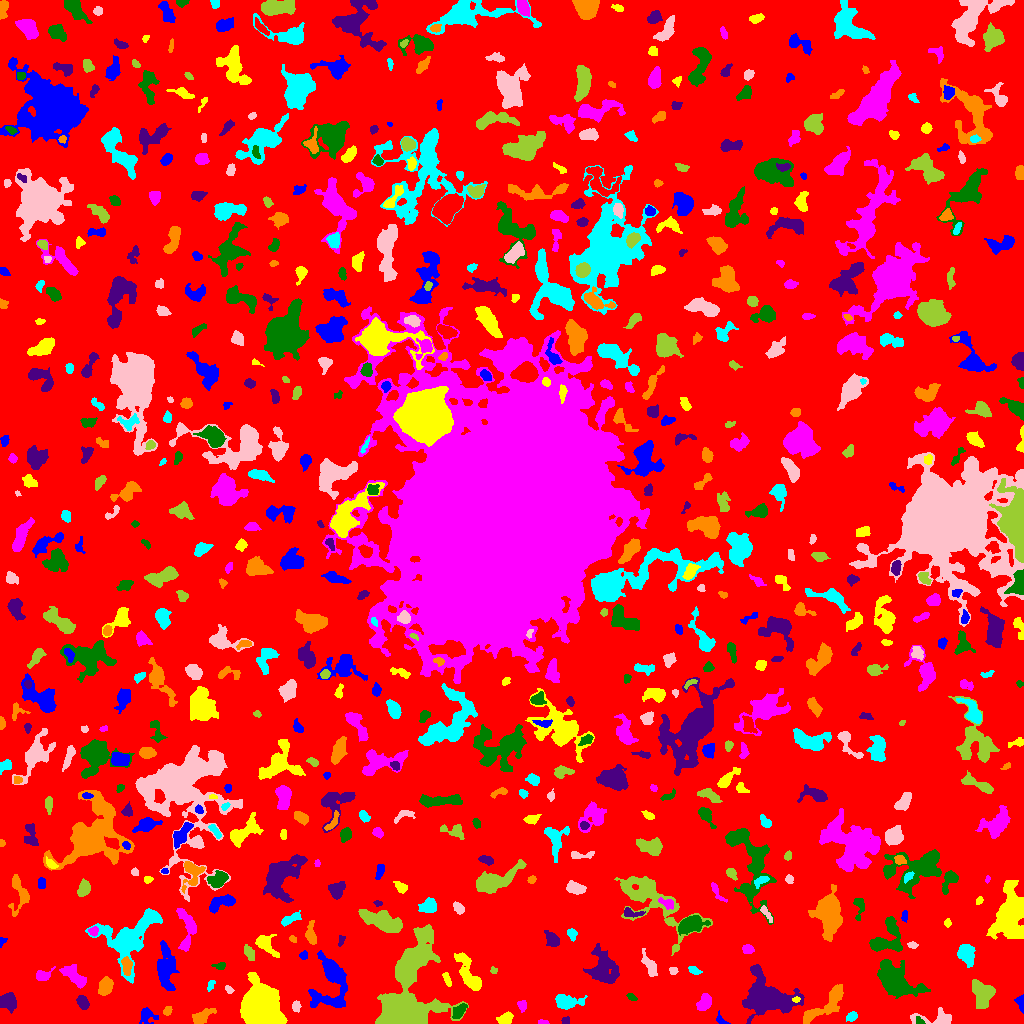

The data file committed next to this chart (first rows):
ID, X, Y, A, B, theta, total_flux, mu_max, mu_median, mu_mean, R_fwhm, R_e, R10, R90, x_start, x_end, y_start, y_end, area, greylevel
0, 521.9, 505, 303.8, 298, -0.2389, 1565322, 12.0, 2.0, 2.068, 92.55, 229.5, 87.67, 372.2, 0, 1023, 0, 1023, 756951, 2.068
1, 721.1, 2.892, 3.511, 1.739, -0.7908, 231.0, 8.0, 3.0, 2.924, 3.192, 2.459, 0.9772, 3.949, 716, 730, 0, 13, 79, 7.924
2, 260.4, 16.38, 7.96, 7.133, -1.218, 58299, 169.0, 20.0, 37.25, 8.704, 8.831, 3.385, 15.84, 240, 287, 0, 51, 1565, 41.25
3, 542.7, 1.189, 2.403, 0.995, -0.1316, 74.0, 4.0, 2.0, 1.574, 2.877, 1.954, 0.7979, 2.985, 538, 549, 0, 4, 47, 7.574
4, 919.4, 2.619, 2.585, 1.63, -0.8196, 126.0, 4.0, 2.0, 2.211, 3.613, 2.459, 0.9772, 3.7, 916, 925, 0, 7, 57, 10.21
5, 565.5, 2.436, 1.849, 1.67, 0.8798, 181.0, 7.0, 2.5, 3.121, 2.646, 2.111, 0.7979, 3.432, 561, 569, 0, 7, 58, 8.121
6, 202.1, 6.809, 5.721, 2.537, 0.5792, 1156, 13.0, 4.0, 4.961, 4.72, 4.406, 1.693, 7.291, 192, 216, 0, 15, 233, 8.961
7, 851.4, 6.6, 2.829, 2.057, 0.4993, 390.0, 8.0, 4.0, 3.98, 4.222, 3.09, 1.128, 4.787, 846, 857, 2, 12, 98, 7.98
8, 296.1, 16.31, 2.113, 1.651, 1.43, 74.0, 3.0, 1.0, 0.8506, 2.585, 2.326, 0.7979, 3.7, 292, 301, 11, 23, 87, 6.851
9, 404.2, 16.75, 16.42, 11.94, 1.049, 30931, 101.0, 6.0, 13.77, 6.91, 9.339, 3.338, 20.28, 375, 468, 0, 99, 2247, 16.77
10, 68.89, 5.265, 4.112, 3.088, 0.7654, 1318, 13.0, 6.0, 6.046, 5.499, 4.442, 1.784, 6.979, 60, 78, 0, 14, 218, 10.05
11, 146.8, 7.891, 4.305, 3.841, -0.3415, 598.0, 8.0, 3.0, 3.147, 4.652, 4.184, 1.596, 6.794, 139, 158, 0, 16, 190, 8.147
12, 505.3, 4.971, 3.888, 2.55, 0.4328, 619.0, 8.0, 4.0, 3.968, 5.352, 4.029, 1.596, 6.103, 496, 513, 0, 12, 156, 7.968
13, 521.9, 17.95, 2.578, 2.103, -1.159, 408.0, 10.0, 4.0, 4.435, 3.656, 2.932, 1.128, 4.618, 517, 526, 11, 23, 92, 8.435
14, 459.7, 12.46, 4.251, 2.257, 0.8516, 583.0, 8.0, 3.0, 3.555, 4.951, 3.785, 1.493, 6.024, 452, 467, 5, 20, 164, 10.55
15, 82.82, 20.67, 3.313, 2.18, -1.131, 422.0, 7.0, 3.0, 2.871, 4.37, 3.432, 1.382, 5.382, 76, 89, 14, 28, 147, 7.871
16, 167.7, 12.29, 2.185, 1.695, 0.8676, 160.0, 5.0, 2.0, 2.162, 3.192, 2.394, 0.9772, 3.785, 163, 172, 8, 17, 74, 11.16
17, 565.1, 21.52, 6.075, 3.179, -0.05457, 1317, 11.0, 3.0, 4.116, 5.726, 4.754, 1.871, 7.959, 555, 587, 14, 29, 320, 9.116
18, 936, 4.596, 11.85, 3.276, 0.009372, 698.0, 6.0, 2.0, 2.304, 6.383, 4.983, 2.034, 7.838, 910, 951, 0, 16, 303, 7.304
19, 983, 29.15, 6.851, 5.256, -1.409, 2049, 12.0, 4.0, 4.397, 6.383, 6.652, 2.523, 10.56, 972, 995, 15, 44, 466, 8.397
20, 669.3, 18.28, 2.645, 2.397, 0.9125, 386.0, 8.0, 3.0, 3.607, 3.656, 3.141, 1.262, 5.109, 664, 674, 13, 24, 107, 7.607
21, 1021, 20.26, 4.295, 1.755, -1.444, 262.0, 6.0, 2.0, 2.426, 4.107, 3.09, 1.262, 4.754, 1014, 1023, 10, 29, 108, 7.426
22, 796.2, 23.97, 1.872, 1.351, 0.1394, 119.0, 6.0, 3.0, 2.705, 2.764, 2.034, 0.7979, 3.141, 792, 800, 21, 27, 44, 13.7
23, 704.7, 20.97, 3.922, 2.675, 0.9519, 741.0, 9.0, 3.0, 3.597, 4.787, 4.029, 1.596, 6.555, 696, 711, 13, 30, 206, 8.597
24, 631.6, 26.33, 2.498, 1.359, -0.5384, 118.0, 5.0, 2.0, 1.844, 2.459, 2.257, 0.7979, 3.7, 626, 637, 23, 30, 64, 6.844
25, 8.032, 21.75, 4.377, 4.082, -0.2573, 888.0, 6.0, 3.0, 3.402, 7.715, 5.352, 2.111, 7.979, 0, 16, 10, 31, 261, 7.402
26, 827.1, 19.68, 14.32, 4.245, 0.7042, 2526, 12.0, 4.0, 4.479, 6.864, 7.378, 2.706, 11.81, 803, 843, 0, 39, 564, 8.479
27, 210.7, 38.01, 3.004, 1.518, 1.105, 216.0, 6.0, 3.0, 3.086, 3.909, 2.706, 1.128, 4.068, 207, 215, 32, 43, 70, 7.086
28, 229, 34.0, 2.373, 1.569, -0.711, 159.0, 4.0, 3.0, 2.695, 3.909, 2.459, 0.9772, 3.785, 225, 234, 30, 38, 59, 6.695
29, 410, 57.02, 11.43, 5.388, 1.018, 2437, 10.0, 3.0, 3.476, 7.736, 8.156, 3.038, 12.91, 397, 431, 36, 77, 701, 10.48
30, 956, 29.28, 2.54, 2.283, -1.153, 459.0, 10.0, 4.0, 4.371, 3.868, 2.985, 1.128, 4.787, 951, 961, 24, 36, 105, 9.371
31, 165.6, 54.88, 10.67, 4.069, -1.55, 2836, 15.0, 4.0, 4.516, 5.382, 7.092, 2.523, 11.98, 157, 179, 33, 83, 628, 8.516
32, 446.9, 44.64, 3.901, 1.354, -1.218, 142.0, 5.0, 1.0, 1.543, 2.459, 2.646, 0.9772, 4.406, 442, 451, 37, 51, 92, 6.543
33, 43.27, 47.79, 4.031, 2.523, 0.2562, 360.0, 6.0, 2.0, 2.384, 4.618, 3.568, 1.382, 5.614, 36, 55, 43, 57, 151, 8.384
34, 894.1, 43.5, 10.19, 5.847, -0.6357, 9521, 34.0, 7.0, 9.474, 7.464, 8.234, 3.038, 14.35, 877, 930, 25, 64, 1005, 13.47
35, 601.9, 54.11, 8.243, 6.585, -1.459, 2030, 8.0, 2.0, 2.835, 8.444, 7.632, 2.932, 12.68, 583, 619, 40, 80, 716, 7.835
36, 105.5, 37.89, 3.837, 2.848, 1.28, 916.0, 10.0, 4.0, 3.983, 5.614, 4.26, 1.693, 6.628, 98, 113, 28, 47, 230, 8.983
37, 693.8, 53.05, 2.863, 1.668, -0.5097, 149.0, 5.0, 1.0, 1.674, 2.394, 2.585, 0.9772, 4.406, 688, 702, 49, 57, 89, 6.674
38, 673.4, 52.5, 1.986, 1.573, -0.4392, 106.0, 4.0, 2.0, 1.683, 3.29, 2.185, 0.7979, 3.523, 669, 678, 49, 56, 63, 6.683
39, 493.6, 52.97, 1.726, 1.698, 0.8991, 68.0, 3.0, 1.0, 1.447, 2.585, 2.111, 0.7979, 3.338, 490, 497, 50, 57, 47, 6.447
40, 368.7, 69.18, 9.704, 5.31, 1.252, 4399, 15.0, 5.0, 5.604, 8.463, 8.078, 3.09, 13.37, 354, 388, 44, 84, 785, 9.604
41, 331.3, 44.49, 13.88, 7.801, 1.501, 4398, 18.0, 3.0, 4.534, 7.159, 7.674, 2.985, 14.34, 308, 347, 16, 73, 970, 9.534
42, 469.3, 47.67, 10.82, 3.596, -1.09, 2109, 12.0, 3.0, 4.366, 6.77, 6.257, 2.459, 10.52, 454, 481, 33, 71, 483, 8.366
43, 74.12, 47.31, 7.796, 3.19, -0.7601, 1096, 8.0, 3.0, 3.341, 6.933, 5.863, 2.326, 9.027, 59, 86, 35, 59, 328, 7.341
44, 220.4, 57.42, 2.452, 1.801, -0.02239, 134.0, 4.0, 1.0, 1.675, 3.478, 2.459, 0.9772, 4.068, 211, 225, 54, 61, 80, 6.675
45, 768.4, 26.11, 10.45, 7.39, -0.3383, 12831, 57.0, 5.0, 8.88, 6.155, 7.736, 2.764, 16.79, 742, 804, 0, 59, 1445, 12.88
46, 126.8, 58.27, 4.092, 2.021, -1.512, 578.0, 9.0, 3.0, 3.568, 4.146, 3.478, 1.382, 5.754, 121, 132, 48, 67, 162, 12.57
47, 966.6, 68.75, 4.781, 3.506, -1.164, 1142, 10.0, 3.0, 3.72, 5.614, 5.046, 1.954, 8.234, 957, 975, 56, 79, 307, 8.72
48, 649.4, 58.02, 7.005, 2.399, -1.095, 815.0, 8.0, 3.0, 3.622, 5.614, 4.687, 1.784, 7.421, 641, 657, 47, 75, 225, 8.622
49, 248.7, 71.09, 3.726, 1.973, -1.065, 344.0, 7.0, 2.0, 2.548, 3.478, 3.385, 1.262, 5.441, 244, 254, 63, 79, 135, 7.548
50, 14.04, 68.06, 3.549, 2.2, -0.3716, 626.0, 10.0, 4.0, 5.089, 4.37, 3.478, 1.382, 5.557, 8, 24, 63, 73, 123, 8.089
51, 303.3, 68, 2.255, 2.004, 1.07, 242.0, 6.0, 4.0, 3.612, 4.146, 2.764, 1.128, 4.107, 299, 307, 64, 73, 67, 7.612
52, 265.1, 78.91, 6.749, 3.138, -0.7472, 612.0, 7.0, 2.0, 2.163, 4.442, 4.583, 1.784, 7.59, 255, 279, 66, 89, 283, 7.163
53, 747.9, 74.35, 2.67, 2.136, -0.2279, 252.0, 5.0, 2.0, 2.471, 3.949, 3.038, 1.262, 4.72, 742, 754, 70, 79, 102, 7.471
54, 885.8, 84.35, 10.45, 7.081, 0.9561, 1671, 8.0, 3.0, 2.916, 7.858, 6.84, 2.523, 11.04, 869, 902, 72, 107, 573, 7.916
55, 340.8, 82.78, 3.084, 1.476, 1.314, 125.0, 4.0, 2.0, 1.984, 3.7, 2.523, 0.9772, 3.868, 338, 345, 77, 88, 63, 6.984
56, 293, 84.22, 2.091, 1.392, -0.8738, 67.0, 3.0, 1.0, 1.367, 2.459, 2.111, 0.7979, 3.385, 289, 296, 81, 88, 49, 6.367
57, 571.8, 90.13, 2.535, 2.115, -1.202, 230.0, 5.0, 2.0, 2.323, 3.742, 2.877, 1.128, 4.478, 567, 577, 82, 95, 99, 7.323
58, 912.4, 78.35, 2.679, 1.371, -0.1514, 97.0, 4.0, 1.0, 1.516, 3.09, 2.394, 0.7979, 3.785, 907, 918, 75, 82, 64, 6.516
59, 425.2, 89.38, 3.005, 2.437, 0.5025, 462.0, 7.0, 3.0, 3.231, 4.406, 3.478, 1.382, 5.47, 418, 431, 83, 96, 143, 11.23
... 668 more rows
